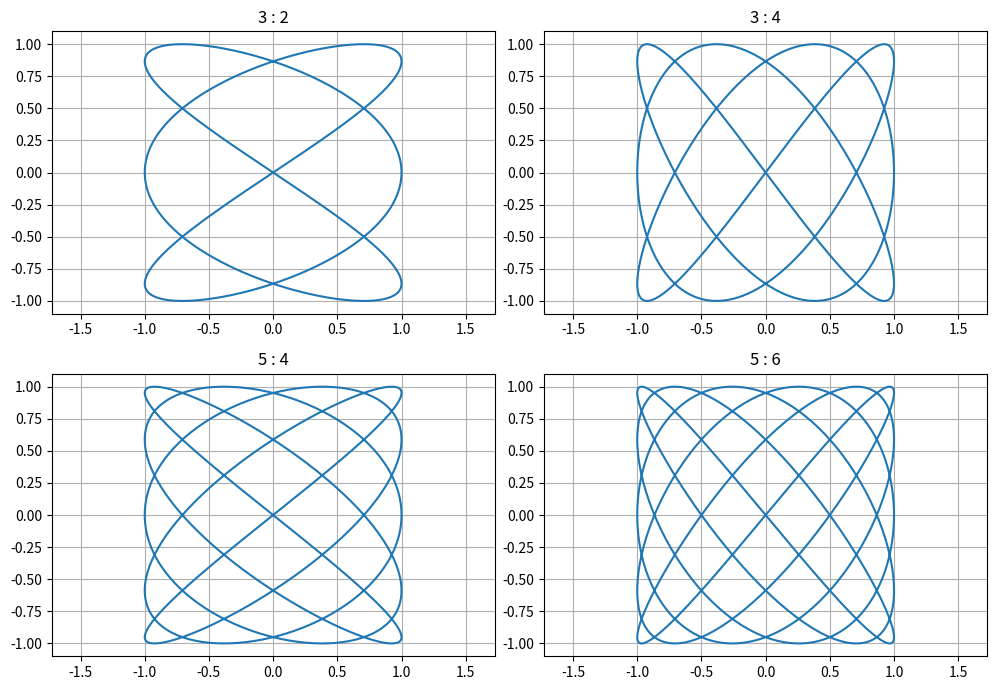

This chart was generated by the following Python code:
import numpy as np
import matplotlib.pyplot as plt

ratios = [(3,2), (3,4), (5,4), (5,6)]
t = np.linspace(0, 2*np.pi, 1000)

fig, axes = plt.subplots(2, 2, figsize=(10, 7))
axes = axes.flatten()

for ax, ratio in zip(axes, ratios):
    x = np.sin(ratio[0]*t)
    y = np.sin(ratio[1]*t)
    ax.plot(x, y)
    ax.set_title(f"{ratio[0]} : {ratio[1]}")
    ax.axis('equal')
    ax.grid(True)

plt.tight_layout()
plt.show()